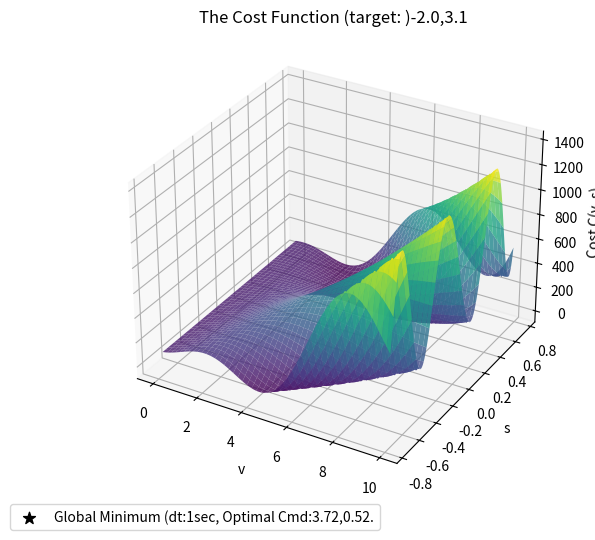

Write Python code to recreate this figure.
import numpy as np
import matplotlib.pyplot as plt
from mpl_toolkits.mplot3d import Axes3D
from matplotlib.animation import FuncAnimation

# ----- Parameters -----
W_d = 7.0
W_h = 1.0
W_e = 2.0
l = 1.0
x_target = -2.0
y_target =3.1
theta_target = 0.0

# ----- Cost function -----
def cost(v, s):
    theta = (v / l) * np.tan(s)
    term1 = W_d * ((v * np.cos(theta) - x_target)**2 + (v * np.sin(theta) - y_target)**2)
    term2 = W_h * (theta - theta_target)**2
    term3 = W_e * s**2
    return term1 + term2 + term3

# ----- Numerical gradient -----
def gradient(v, s, h=1e-4):
    dC_dv = (cost(v + h, s) - cost(v - h, s)) / (2 * h)
    dC_ds = (cost(v, s + h) - cost(v, s - h)) / (2 * h)
    return np.array([dC_dv, dC_ds])

# ----- Create meshgrid for surface -----
v = np.linspace(0, 10, 200)
s = np.linspace(-0.75, 0.75, 200)
V, S = np.meshgrid(v, s)
C = cost(V, S)

# ----- Gradient descent path -----
# ----- Parameters -----
alpha_v = 1.0     # step size in velocity units (discrete)
alpha_s = 0.05    # step size in steering units (discrete)
steps = 200

v_path = [0.0]
s_path = [0.0]

for k in range(steps - 1):
    g = gradient(v_path[-1], s_path[-1], h=1e-3)

    # Determine direction only (sign of gradient)
    dir_v = -np.sign(g[0])   # negative gradient direction
    dir_s = -np.sign(g[1])

    if abs(g[0]) < 1e-3: dir_v = 0
    if abs(g[1]) < 1e-3: dir_s = 0


    # Discrete step updates
    v_new = v_path[-1] + dir_v * alpha_v
    s_new = s_path[-1] + dir_s * alpha_s

    # Bound values
    v_new = np.clip(v_new, 0, 10)
    s_new = np.clip(s_new, -0.75, 0.75)

    v_path.append(v_new)
    s_path.append(s_new)


C_path = [cost(v_path[i], s_path[i]) for i in range(len(v_path))]

# ----- 3D Plot -----
fig = plt.figure(figsize=(10, 6))
ax = fig.add_subplot(111, projection='3d')
ax.plot_surface(V, S, C, cmap='viridis', alpha=0.8, rstride=4, cstride=4)
ax.set_xlabel('v')
ax.set_ylabel('s')
ax.set_zlabel('Cost C(v, s)')
ax.set_title('The Cost Function (target: )'+str(x_target)+ ','+str(y_target))


# ----- Find global minimum -----
min_idx = np.unravel_index(np.argmin(C, axis=None), C.shape)
v_min = V[min_idx]
s_min = S[min_idx]
C_min = C[min_idx]

# ----- Plot the global minimum -----
ax.scatter(v_min, s_min, C_min, color='black', s=80, marker='*', label='Global Minimum (dt:1sec, Optimal Cmd:' + str(np.round(v_min, 2))+ ',' + str(np.round(s_min,2)) + '.')
ax.legend(loc='upper center', bbox_to_anchor=(0.2, -0.01), ncol=1)



# ----- Plot moving point -----
point, = ax.plot([], [], [], 'ro', markersize=8)
path_line, = ax.plot([], [], [], 'r-', lw=2)



# ----- Animation update -----
def update(frame):
    path_line.set_data(v_path[:frame+1], s_path[:frame+1])
    path_line.set_3d_properties(C_path[:frame+1])
    point.set_data([v_path[frame]], [s_path[frame]])
    point.set_3d_properties([C_path[frame]])
    return point, path_line


ani = FuncAnimation(fig, update, frames=360, interval=50, blit=False)

ani.event_source.stop()
plt.show()